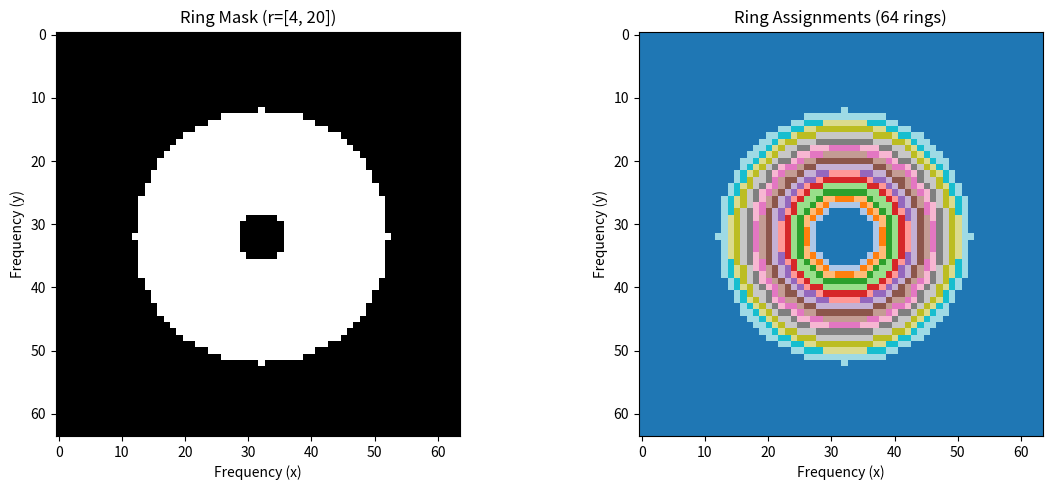

Reproduce this figure in Python.
"""
Ring Mask Utilities for Fourier-Domain Watermarking

Defines the annular regions in Fourier space where watermarks are embedded.
Following Tree-Ring, we use concentric rings that are invariant to rotation.
"""

import numpy as np
from typing import Tuple, List, Optional
from dataclasses import dataclass


@dataclass
class RingMask:
    """
    Defines the Fourier-domain region for watermark embedding.

    The mask specifies which Fourier coefficients are modulated by the
    spreading code. Uses concentric rings centered at DC for rotation
    invariance.

    Attributes:
        height: Height of Fourier transform (typically latent height)
        width: Width of Fourier transform (typically latent width)
        r_min: Inner radius of annular region (pixels)
        r_max: Outer radius of annular region (pixels)
        num_rings: Number of concentric rings for code mapping
        mask: Boolean array of shape (height, width), True where embedding occurs
        ring_indices: List of (row, col) tuples for each ring
        positions: All (row, col) positions in the mask
    """
    height: int
    width: int
    r_min: float
    r_max: float
    num_rings: int
    mask: np.ndarray = None
    ring_indices: List[List[Tuple[int, int]]] = None
    positions: List[Tuple[int, int]] = None

    def __post_init__(self):
        """Compute mask and ring assignments after initialization."""
        self._compute_mask()
        self._assign_rings()

    def _compute_mask(self):
        """Compute the binary mask for the annular region."""
        # Create coordinate grids centered at DC (center of FFT)
        cy, cx = self.height // 2, self.width // 2
        y, x = np.ogrid[:self.height, :self.width]

        # Distance from center
        dist = np.sqrt((y - cy) ** 2 + (x - cx) ** 2)

        # Annular mask
        self.mask = (dist >= self.r_min) & (dist <= self.r_max)

        # Store all positions
        self.positions = list(zip(*np.where(self.mask)))

    def _assign_rings(self):
        """Assign mask positions to rings for code modulation."""
        cy, cx = self.height // 2, self.width // 2

        # Compute radius for each position
        self.ring_indices = [[] for _ in range(self.num_rings)]

        for y, x in self.positions:
            dist = np.sqrt((y - cy) ** 2 + (x - cx) ** 2)
            # Map distance to ring index
            ring_idx = int((dist - self.r_min) / (self.r_max - self.r_min) * self.num_rings)
            ring_idx = min(ring_idx, self.num_rings - 1)  # Clamp to valid range
            self.ring_indices[ring_idx].append((y, x))

    def get_ring_positions(self, ring_idx: int) -> List[Tuple[int, int]]:
        """Get all (y, x) positions belonging to a specific ring."""
        return self.ring_indices[ring_idx]

    def get_num_positions(self) -> int:
        """Total number of Fourier positions in the mask."""
        return len(self.positions)

    def get_positions_per_ring(self) -> List[int]:
        """Number of positions in each ring."""
        return [len(ring) for ring in self.ring_indices]

    def get_sign_pattern(self) -> np.ndarray:
        """
        Generate sign pattern for conjugate symmetry preservation.

        For the inverse FFT to produce real output, we need:
            Z[u, v] = conj(Z[-u, -v])

        This pattern ensures we only modify one of each conjugate pair.
        """
        sign = np.ones((self.height, self.width), dtype=np.float32)
        cy, cx = self.height // 2, self.width // 2

        for y, x in self.positions:
            # Determine if this position or its conjugate is the "primary"
            # Use lexicographic ordering: (y, x) < (-y, -x) mod (H, W)
            conj_y = (2 * cy - y) % self.height
            conj_x = (2 * cx - x) % self.width

            if (y, x) > (conj_y, conj_x):
                sign[y, x] = -1  # This is the conjugate, will be set by symmetry

        return sign

    def to_dict(self) -> dict:
        """Serialize mask parameters (not the arrays)."""
        return {
            "height": self.height,
            "width": self.width,
            "r_min": self.r_min,
            "r_max": self.r_max,
            "num_rings": self.num_rings,
            "num_positions": self.get_num_positions(),
            "positions_per_ring": self.get_positions_per_ring(),
        }

    @classmethod
    def from_dict(cls, d: dict) -> "RingMask":
        """Reconstruct from serialized parameters."""
        return cls(
            height=d["height"],
            width=d["width"],
            r_min=d["r_min"],
            r_max=d["r_max"],
            num_rings=d["num_rings"],
        )


def create_default_mask(
    latent_size: int = 64,
    r_min: float = 4,
    r_max: float = 20,
    code_length: int = 64,
) -> RingMask:
    """
    Create a ring mask with default parameters for SD v1.5.

    Args:
        latent_size: Size of latent space (64 for SD v1.5)
        r_min: Inner radius of annular region
        r_max: Outer radius of annular region
        code_length: Number of rings (should match spreading code length)

    Returns:
        RingMask configured for the given parameters
    """
    return RingMask(
        height=latent_size,
        width=latent_size,
        r_min=r_min,
        r_max=r_max,
        num_rings=code_length,
    )


def visualize_mask(mask: RingMask, save_path: Optional[str] = None):
    """
    Visualize the ring mask for debugging.

    Args:
        mask: RingMask to visualize
        save_path: If provided, save figure to this path
    """
    import matplotlib.pyplot as plt

    fig, axes = plt.subplots(1, 2, figsize=(12, 5))

    # Binary mask
    axes[0].imshow(mask.mask, cmap='gray')
    axes[0].set_title(f'Ring Mask (r=[{mask.r_min}, {mask.r_max}])')
    axes[0].set_xlabel('Frequency (x)')
    axes[0].set_ylabel('Frequency (y)')

    # Ring assignments (colored by ring index)
    ring_viz = np.zeros((mask.height, mask.width), dtype=np.float32)
    for ring_idx, positions in enumerate(mask.ring_indices):
        for y, x in positions:
            ring_viz[y, x] = ring_idx + 1

    axes[1].imshow(ring_viz, cmap='tab20')
    axes[1].set_title(f'Ring Assignments ({mask.num_rings} rings)')
    axes[1].set_xlabel('Frequency (x)')
    axes[1].set_ylabel('Frequency (y)')

    plt.tight_layout()

    if save_path:
        plt.savefig(save_path, dpi=150, bbox_inches='tight')
        plt.close()
    else:
        plt.show()


if __name__ == "__main__":
    # Test mask creation
    mask = create_default_mask(latent_size=64, code_length=64)
    print(f"Mask info: {mask.to_dict()}")

    # Visualize
    visualize_mask(mask, save_path=None)
